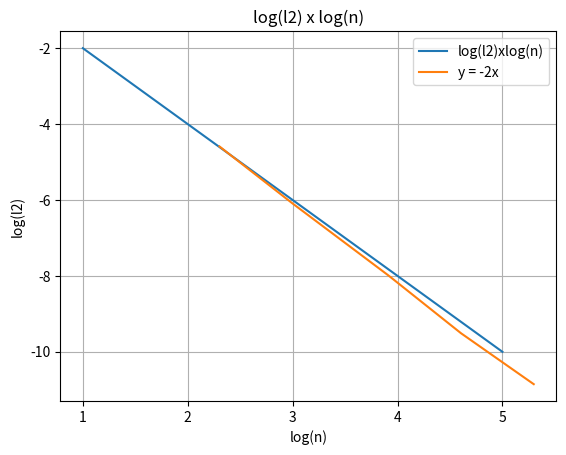

The matplotlib source for this figure:
# [redacted]

import matplotlib.pyplot as plt
import numpy as np
import math

point1 = [math.log(10), math.log(0.0101603)]
point2 = [math.log(20), math.log(0.00227957)]
point3 = [math.log(50), math.log(0.000340377)]
point4 = [math.log(100), math.log(0.0000740612)]
point5 = [math.log(200), math.log(0.000019358)]

x = [point1[0], point2[0], point3[0], point4[0], point5[0]]

y = [point1[1], point2[1], point3[1], point4[1], point5[1]]


x2 = np.linspace(1, 5, 5) 
y2 = -2*x2

plt.plot(x2, y2)

plt.plot(x, y)

plt.legend(['log(l2)xlog(n)', 'y = -2x'])
plt.xlabel('log(n)')
plt.ylabel('log(l2)')
plt.title('log(l2) x log(n)')
plt.grid()

#plt.plot(math.log(10), math.log(0.0101603), marker = 'o', markersize = 5, markeredgecolor = 'red', markerfacecolor = 'red')
#plt.plot(math.log(20), math.log(0.00227957), marker = 'o', markersize = 5, markeredgecolor = 'red', markerfacecolor = 'red')
#plt.plot(math.log(50), math.log(0.000340377), marker = 'o', markersize = 5, markeredgecolor = 'red', markerfacecolor = 'red')
#plt.plot(math.log(100), math.log(0.0000740612), marker = 'o', markersize = 5, markeredgecolor = 'red', markerfacecolor = 'red')
#plt.plot(math.log(200), math.log(0.000019358), marker = 'o', markersize = 5, markeredgecolor = 'red', markerfacecolor = 'red')

plt.savefig('log-plot.png')
